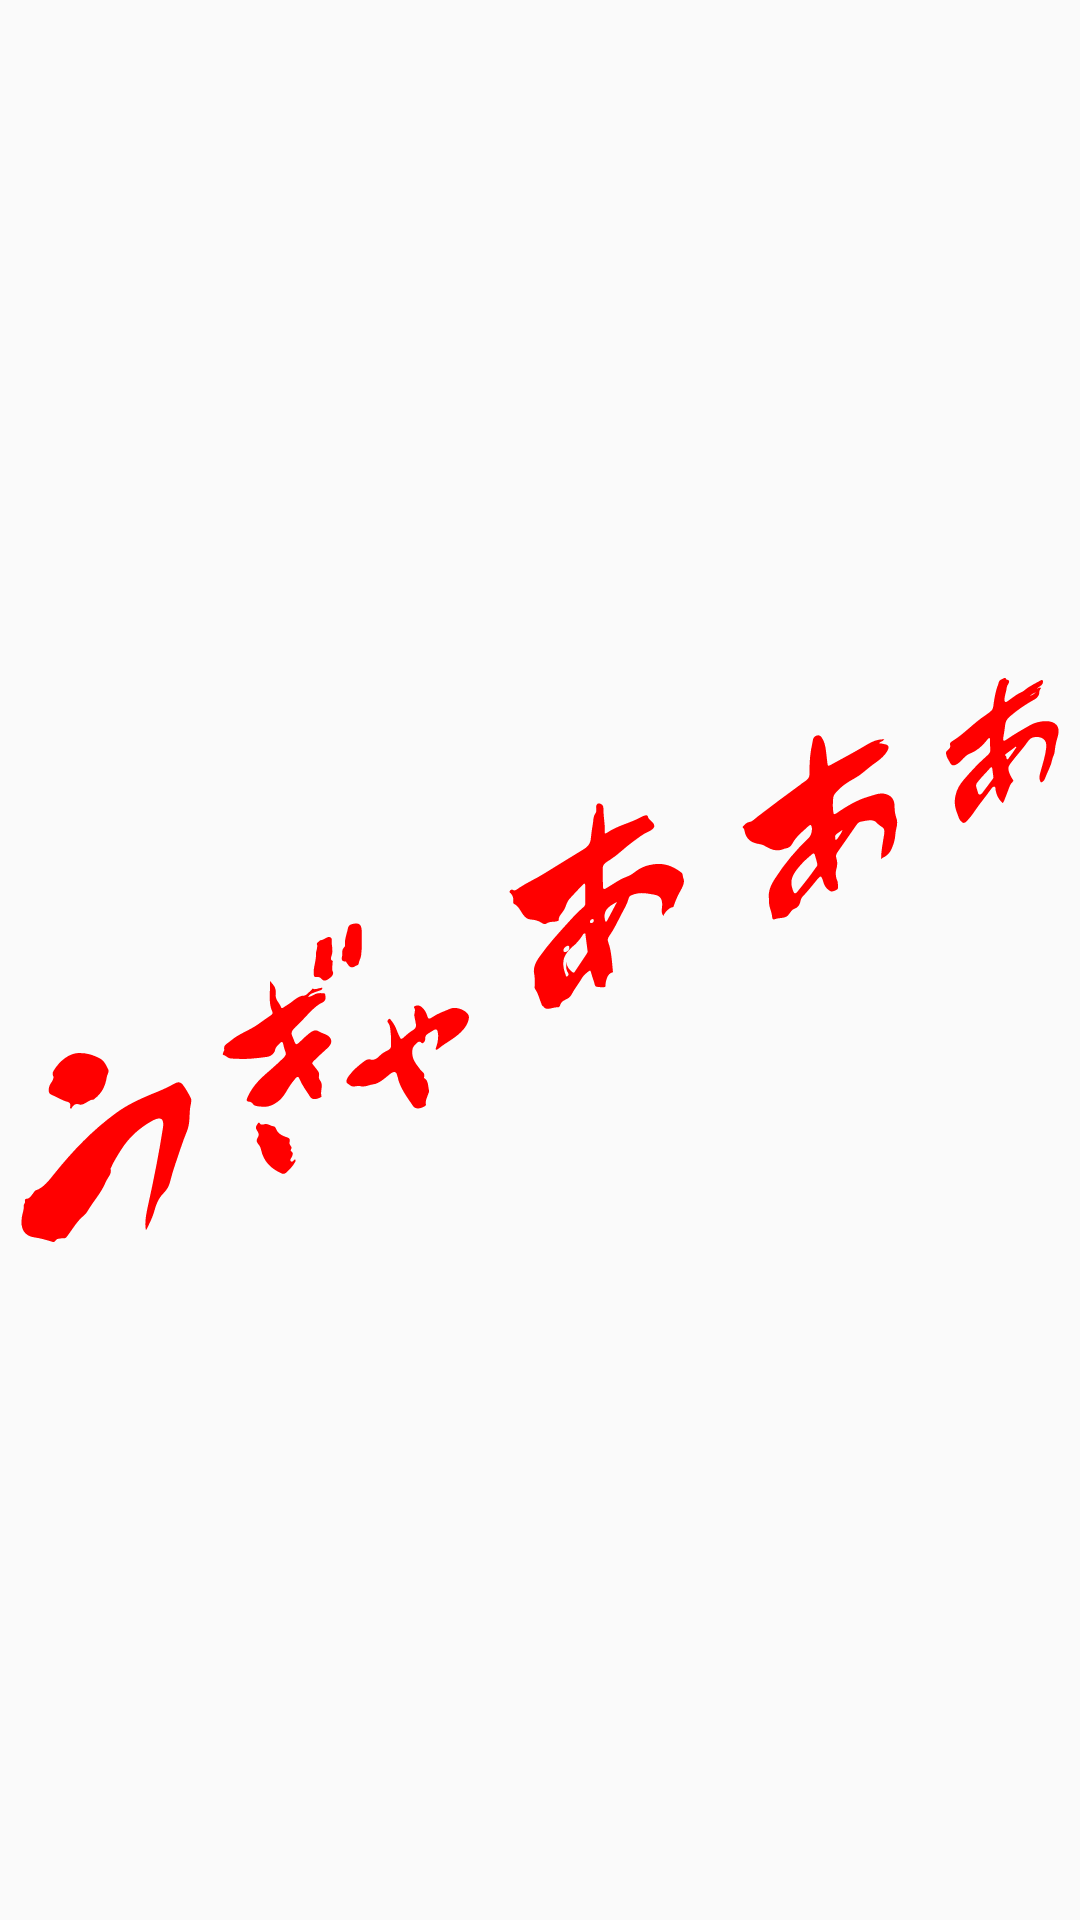

Here is an Android app screen rendered from its layout file. Give the layout XML and the strings, colors and styles it references.
<!-- AndroidManifest.xml: application theme AppTheme -->
<!-- res/layout/cry.xml -->
<?xml version="1.0" encoding="utf-8"?>
<ImageView
    xmlns:android="http://schemas.android.com/apk/res/android"
    android:layout_width="60dp"
    android:layout_height="30dp"
    android:src="@drawable/ic_cry">
</ImageView>
<!-- resources referenced by this layout -->
<resources>
  <!-- drawable ic_cry: vector/xml drawable (drawable, 13033 chars, omitted) -->
  <style name="AppTheme" parent="Theme.AppCompat.Light.DarkActionBar">
          
          <item name="colorPrimary">@color/colorPrimary</item>
          <item name="colorPrimaryDark">@color/colorPrimaryDark</item>
          <item name="colorAccent">@color/colorAccent</item>
      </style>
  <!-- not gathered from this repository: default colours our renderer supplied (Android Studio template values) -->
  <color name="colorPrimary">#FF6200EE</color>
  <color name="colorPrimaryDark">#FF3700B3</color>
  <color name="colorAccent">#FF03DAC5</color>
</resources>
